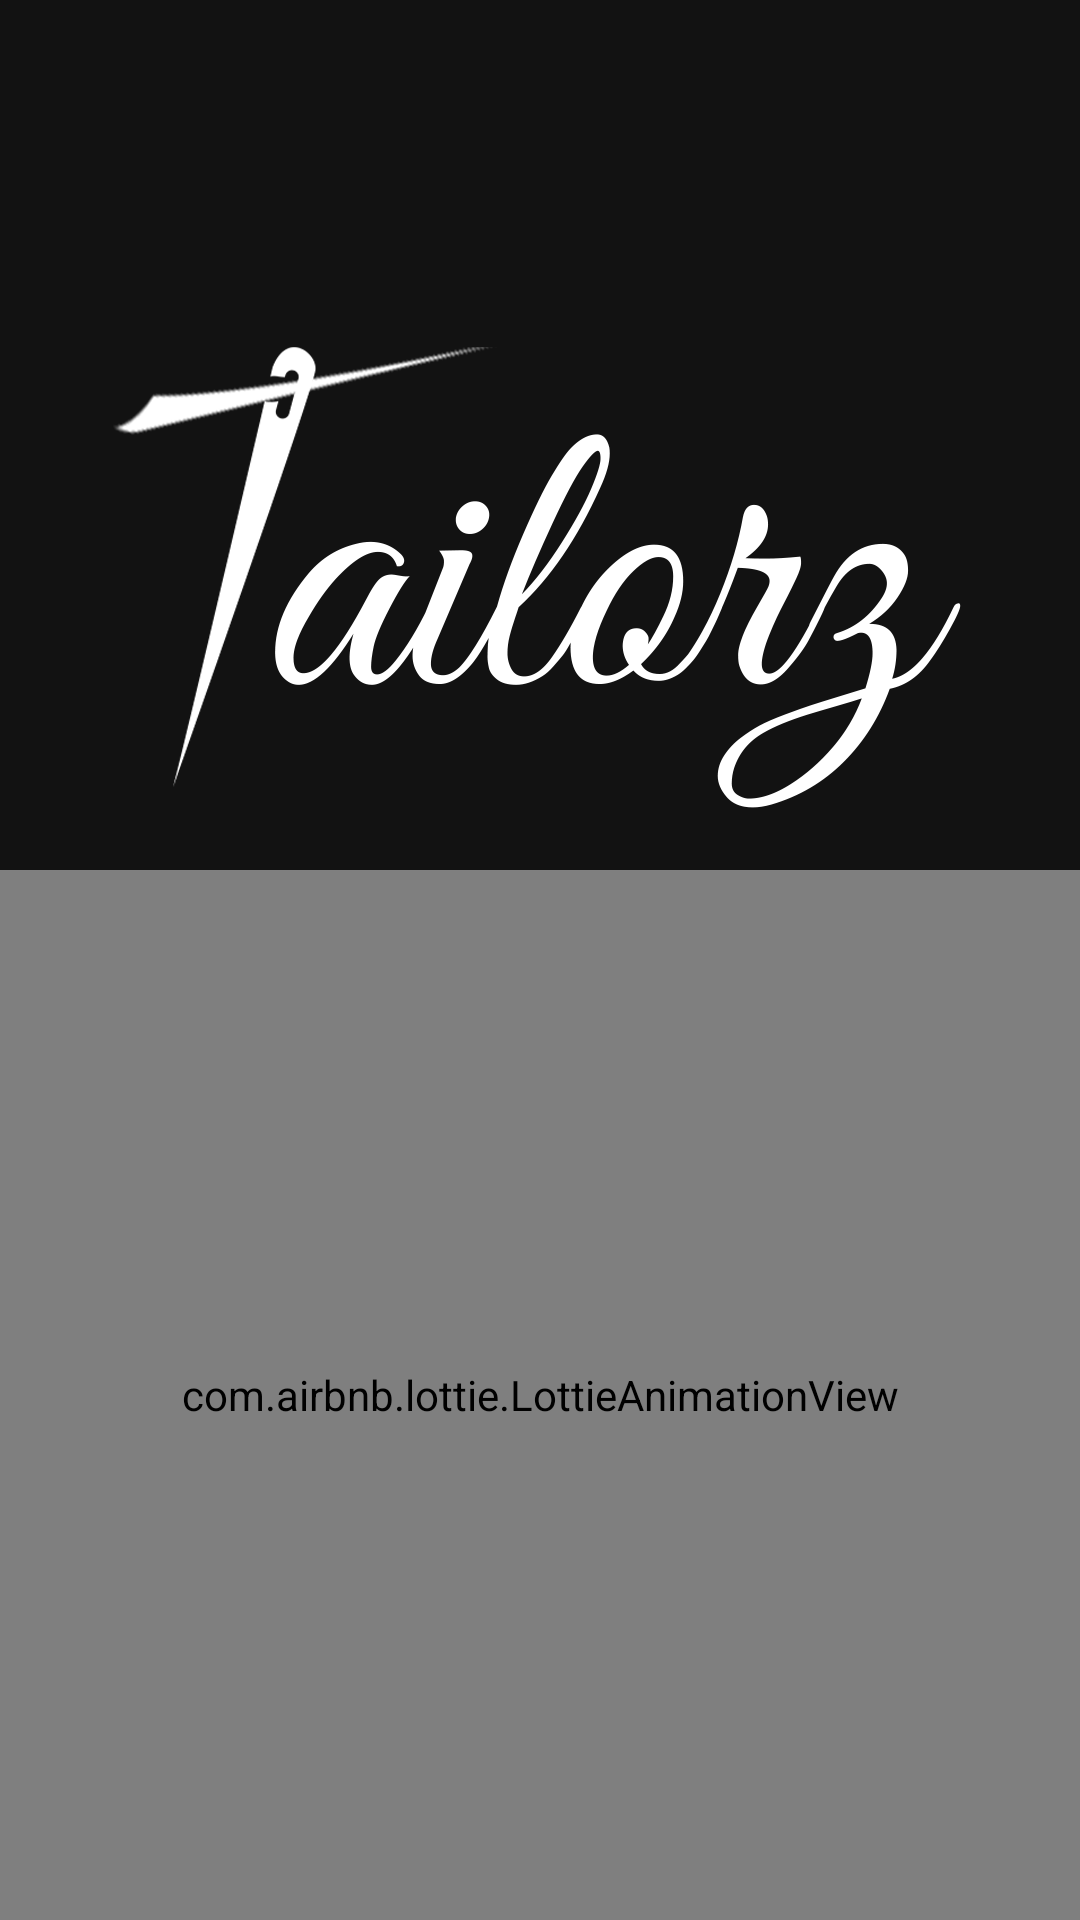

The Android layout XML behind this screen, and the referenced resources:
<!-- AndroidManifest.xml: application theme Theme.Tailorz -->
<!-- res/layout/activity_splash_screen.xml -->
<?xml version="1.0" encoding="utf-8"?>
<RelativeLayout xmlns:android="http://schemas.android.com/apk/res/android"
    xmlns:app="http://schemas.android.com/apk/res-auto"
    xmlns:tools="http://schemas.android.com/tools"
    android:layout_width="match_parent"
    android:layout_height="match_parent"
    android:background="#121212"
    tools:context=".SplashScreen">

    <ImageView
        android:id="@+id/logo"
        android:layout_width="match_parent"
        android:layout_height="190dp"
        android:scaleType="centerCrop"
        android:src="@drawable/logowhite"
        android:layout_marginTop="100dp"
    />


    <com.airbnb.lottie.LottieAnimationView
        android:id="@+id/animationView"
        android:layout_below="@id/logo"
        android:layout_width="match_parent"
        android:layout_height="350dp"
        app:lottie_autoPlay="true"
        app:lottie_fileName="animation.json" />

</RelativeLayout>
<!-- resources referenced by this layout -->
<resources>
  <!-- drawable logowhite: png bitmap (drawable, 47231 bytes) -->
  <style name="Theme.Tailorz" parent="Theme.MaterialComponents.Light.NoActionBar">
          
          <item name="colorPrimary">@color/purple_500</item>
          <item name="colorPrimaryVariant">@color/purple_700</item>
          <item name="colorOnPrimary">@color/white</item>
          
          <item name="colorSecondary">#EF950F</item>
          <item name="colorSecondaryVariant">#EF950F</item>
          <item name="colorOnSecondary">@color/black</item>
          
          <item name="android:statusBarColor">#52000000</item>
          
  
      </style>
  <color name="purple_500">#FF000000</color>
  <color name="purple_700">#FF3700B3</color>
  <color name="white">#FFFFFFFF</color>
  <color name="black">#FF000000</color>
</resources>
